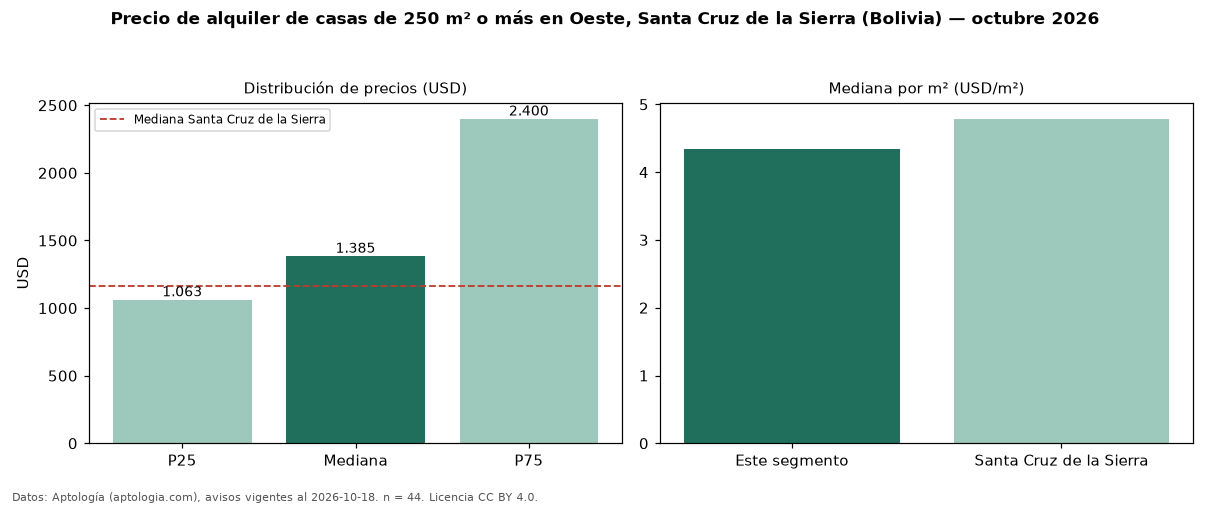

The table this chart was drawn from, first rows:
seccion, metrica, valor, moneda, n
filtro, area6, de 250 m² o más, , 44
precio, p25, 1063, USD, 44
precio, mediana, 1385, USD, 44
precio, p75, 2400, USD, 44
precio, minimo, 200.0, USD, 44
precio, maximo, 3800, USD, 44
m2, mediana_precio_m2, 4.35, USD, 42
m2, area_mediana_m2, 322.5, m2, 42
banos, mediana_banos, 3.0, , 
parqueadero, pct_con_parqueadero, 100.0, %, 43
habitaciones, 3+, 1400, USD, 43
ciudad, mediana_ciudad_referencia, 1166, USD, 
ciudad, mediana_m2_ciudad, 4.79, USD, 
fuente, fecha_datos, 2026-10-18, , 
fuente, atribucion, https://www.aptologia.com/bo, , 
fuente, licencia, CC BY 4.0, , 
